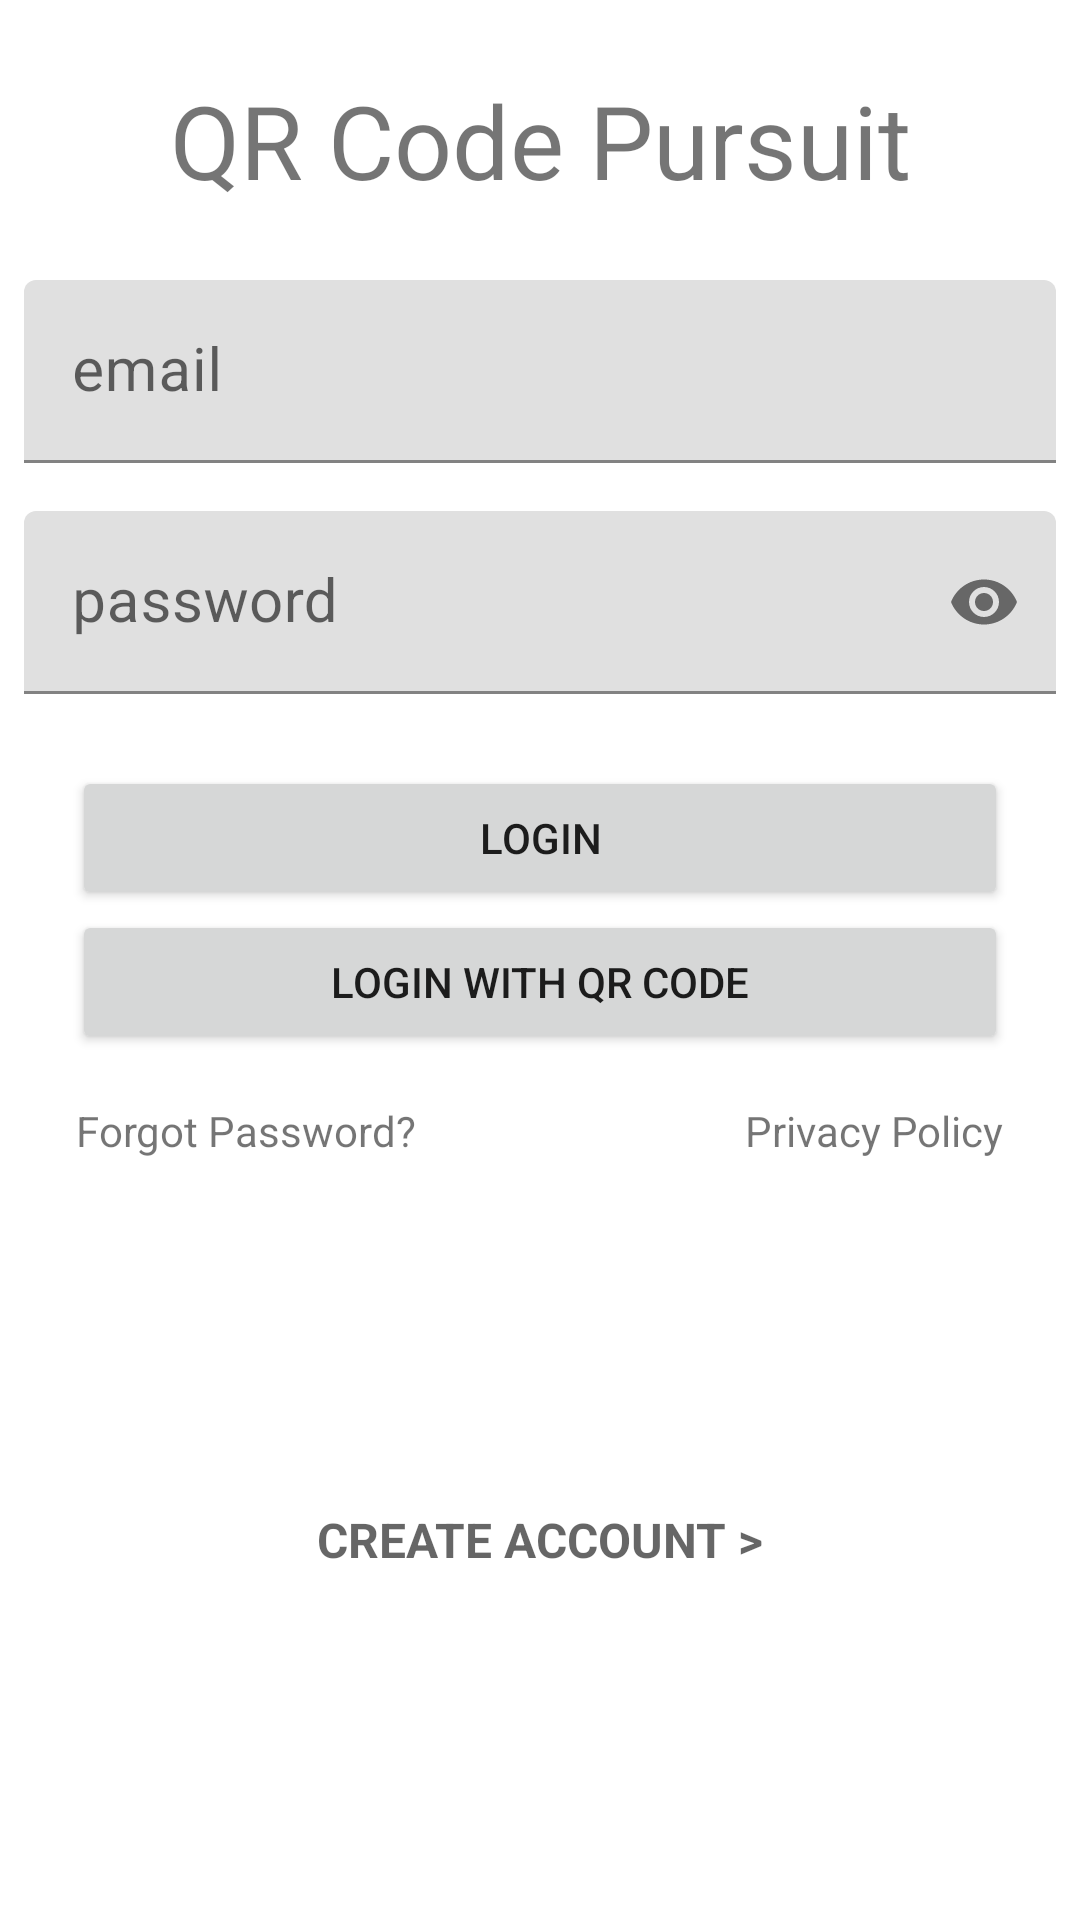

Reconstruct the res/layout file that produces this screen, plus the resources it refers to.
<!-- AndroidManifest.xml: application theme Theme.QRCodePursuit -->
<!-- res/layout/activity_login.xml -->
<?xml version="1.0" encoding="utf-8"?>
<androidx.constraintlayout.widget.ConstraintLayout
    xmlns:android="http://schemas.android.com/apk/res/android"
    xmlns:tools="http://schemas.android.com/tools"
    xmlns:app="http://schemas.android.com/apk/res-auto"
    android:focusableInTouchMode="true"
    android:focusable="true"
    android:layout_width="match_parent"
    android:layout_height="match_parent"
    android:layout_margin="16dp"
    tools:context=".activities.Login.LoginActivity">

    <TextView
        android:id="@+id/loginHeader"
        android:layout_width="wrap_content"
        android:layout_height="wrap_content"
        android:layout_marginTop="24dp"
        android:layout_marginBottom="24dp"
        android:text="@string/app_name"
        android:textSize="34sp"
        app:layout_constraintBottom_toTopOf="@id/login_email_TextInput"
        app:layout_constraintEnd_toEndOf="parent"
        app:layout_constraintStart_toStartOf="parent"
        app:layout_constraintTop_toTopOf="parent" />

    <com.google.android.material.textfield.TextInputLayout
        android:id="@+id/login_email_TextInput"
        android:layout_width="match_parent"
        android:layout_height="wrap_content"
        android:layout_marginStart="8dp"
        android:layout_marginEnd="8dp"
        android:layout_marginBottom="16dp"
        android:hint="email"
        app:layout_constraintBottom_toTopOf="@+id/login_passw_TextInput"
        app:layout_constraintEnd_toEndOf="parent"
        app:layout_constraintStart_toStartOf="parent"
        app:layout_constraintTop_toBottomOf="@+id/loginHeader">
        <com.google.android.material.textfield.TextInputEditText
            android:id="@+id/login_email_TextInputEditText"
            android:layout_width="match_parent"
            android:layout_height="wrap_content"
            android:textSize="20sp"
            android:inputType="textEmailAddress"/>
    </com.google.android.material.textfield.TextInputLayout>

    <com.google.android.material.textfield.TextInputLayout
        android:id="@+id/login_passw_TextInput"
        android:hint="password"
        android:layout_width="match_parent"
        android:layout_height="wrap_content"
        android:layout_marginStart="8dp"
        android:layout_marginEnd="8dp"
        app:endIconMode="password_toggle"
        app:layout_constraintBottom_toTopOf="@id/login_button"
        app:layout_constraintEnd_toEndOf="parent"
        app:layout_constraintStart_toStartOf="parent"
        app:layout_constraintTop_toBottomOf="@id/login_email_TextInput">
        <com.google.android.material.textfield.TextInputEditText
            android:id="@+id/login_passw_TextInputEditText"
            android:layout_width="match_parent"
            android:layout_height="wrap_content"
            android:textSize="20sp"
            android:inputType="textPassword"/>
    </com.google.android.material.textfield.TextInputLayout>

    <Button
        android:id="@+id/login_button"
        android:text="Login"
        android:layout_width="match_parent"
        android:layout_height="48dp"
        android:layout_marginStart="24dp"
        android:layout_marginTop="24dp"
        android:layout_marginEnd="24dp"
        app:layout_constraintBottom_toTopOf="@id/qr_login_button"
        app:layout_constraintEnd_toEndOf="parent"
        app:layout_constraintStart_toStartOf="parent"
        app:layout_constraintTop_toBottomOf="@+id/login_passw_TextInput" />

    <Button
        android:id="@+id/qr_login_button"
        android:text="Login with QR code"
        android:layout_width="match_parent"
        android:layout_height="wrap_content"
        android:layout_marginStart="24dp"
        android:layout_marginEnd="24dp"
        app:layout_constraintEnd_toEndOf="parent"
        app:layout_constraintStart_toStartOf="parent"
        app:layout_constraintTop_toBottomOf="@id/login_button" />

    <TextView
        android:id="@+id/forgotpw_link"
        android:text="Forgot Password?"
        android:layout_width="wrap_content"
        android:layout_height="wrap_content"
        android:layout_marginStart="24dp"
        android:layout_marginTop="16dp"
        android:layout_marginEnd="108dp"
        app:layout_constraintEnd_toStartOf="@+id/prvpolicy_link"
        app:layout_constraintStart_toStartOf="parent"
        app:layout_constraintTop_toBottomOf="@+id/qr_login_button" />

    <TextView
        android:id="@+id/prvpolicy_link"
        android:text="Privacy Policy"
        android:layout_width="wrap_content"
        android:layout_height="wrap_content"
        android:layout_marginTop="16dp"
        android:layout_marginEnd="24dp"
        app:layout_constraintEnd_toEndOf="parent"
        app:layout_constraintStart_toEndOf="@+id/forgotpw_link"
        app:layout_constraintTop_toBottomOf="@+id/qr_login_button" />

    <TextView
        android:id="@+id/makeacct_link"
        android:text="Create Account >"
        android:layout_width="wrap_content"
        android:layout_height="wrap_content"
        android:textAllCaps="true"
        android:textAppearance="@style/TextAppearance.AppCompat.Display1"
        android:textSize="16sp"
        android:textStyle="bold"
        app:layout_constraintBottom_toBottomOf="parent"
        app:layout_constraintEnd_toEndOf="parent"
        app:layout_constraintStart_toStartOf="parent"
        app:layout_constraintTop_toBottomOf="@+id/forgotpw_link" />

</androidx.constraintlayout.widget.ConstraintLayout>
<!-- resources referenced by this layout -->
<resources>
  <string name="app_name">QR Code Pursuit</string>
  <style name="Theme.QRCodePursuit" parent="Theme.MaterialComponents.DayNight.DarkActionBar">
          
          <item name="colorPrimary">@color/purple_500</item>
          <item name="colorPrimaryVariant">@color/purple_700</item>
          <item name="colorOnPrimary">@color/white</item>
          
          <item name="colorSecondary">@color/teal_200</item>
          <item name="colorSecondaryVariant">@color/teal_700</item>
          <item name="colorOnSecondary">@color/black</item>
          
          <item name="android:statusBarColor" tools:targetApi="l">?attr/colorPrimaryVariant</item>
          
      </style>
  <!-- not gathered from this repository: default colours our renderer supplied (Android Studio template values) -->
  <color name="purple_500">#FF6200EE</color>
  <color name="purple_700">#FF3700B3</color>
  <color name="teal_200">#FF03DAC5</color>
  <color name="teal_700">#FF018786</color>
  <color name="black">#FF000000</color>
  <color name="white">#FFFFFFFF</color>
</resources>
